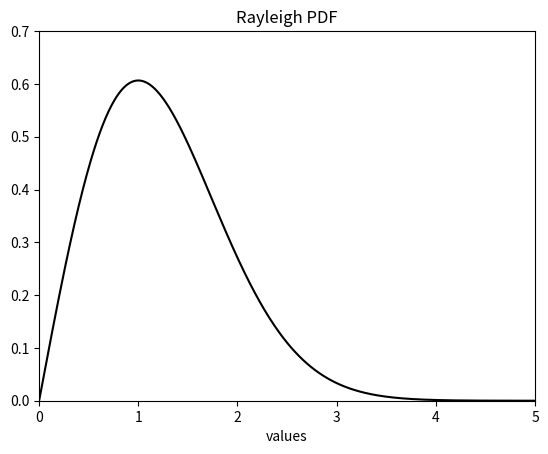

This figure's Python source:
# -*- coding: utf-8 -*-
"""
Created on Sun Jul  3 09:35:21 2022

[redacted]
@name: Program_2_21.py
@function: Rayleigh PDF
@Python version: Python 3.8
"""

import numpy as np
import matplotlib.pyplot as plt
from scipy.stats import rayleigh

# Rayleigh PDF. 
v = np.arange(0,5,0.01)# Values set. 
# Random variable parameters. 
beta = 1
ypdf = rayleigh.pdf(v,scale=beta)

# Plots figure. 
plt.plot(v,ypdf,'k')
plt.xlim(0,5)
plt.ylim(0,0.7)
plt.xlabel('values')
plt.title('Rayleigh PDF')
plt.show()